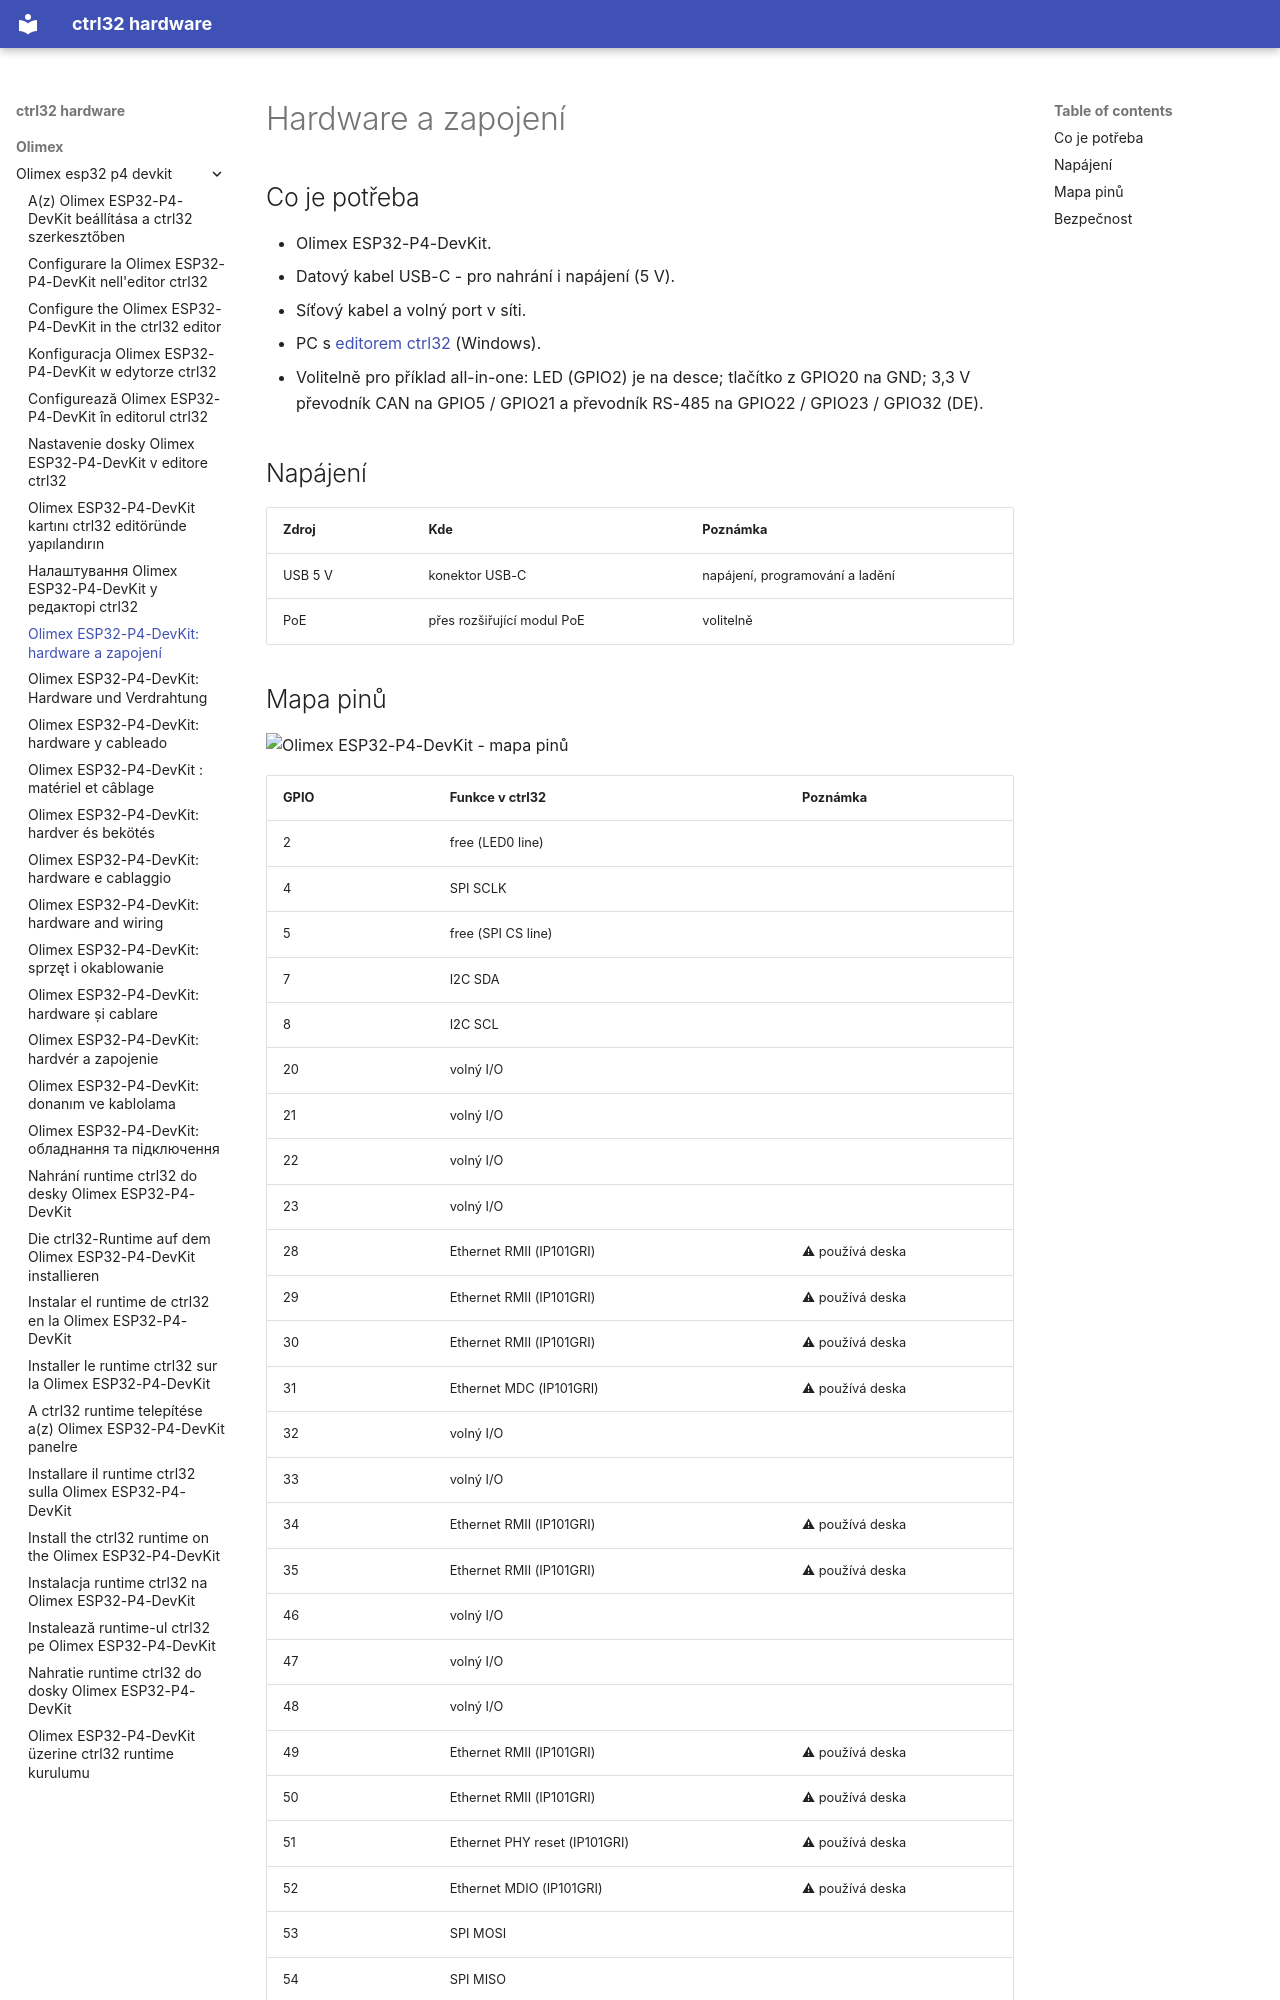

repository: ctrl32/hardware · page: olimex/olimex-esp32-p4-devkit/hardware.cs/index.html · generator: mkdocs

---
title: 'Olimex ESP32-P4-DevKit: hardware a zapojení'
slug: hardware
sidebar_position: 20
image: pinout/pinout.png
image_alt: Olimex ESP32-P4-DevKit - mapa pinů
tags:
- esp32-p4
- ethernet
- olimex
---

# Hardware a zapojení

## Co je potřeba

- Olimex ESP32-P4-DevKit.
- Datový kabel USB-C - pro nahrání i napájení (5 V).
- Síťový kabel a volný port v síti.
- PC s [editorem ctrl32](https://ctrl32.com/download/) (Windows).
- Volitelně pro příklad all-in-one: LED (GPIO2) je na desce; tlačítko z GPIO20 na GND; 3,3 V převodník CAN na GPIO5 / GPIO21 a převodník RS-485 na GPIO22 / GPIO23 / GPIO32 (DE).

## Napájení

| Zdroj | Kde | Poznámka |
|---|---|---|
| USB 5 V | konektor USB-C | napájení, programování a ladění |
| PoE | přes rozšiřující modul PoE | volitelně |
